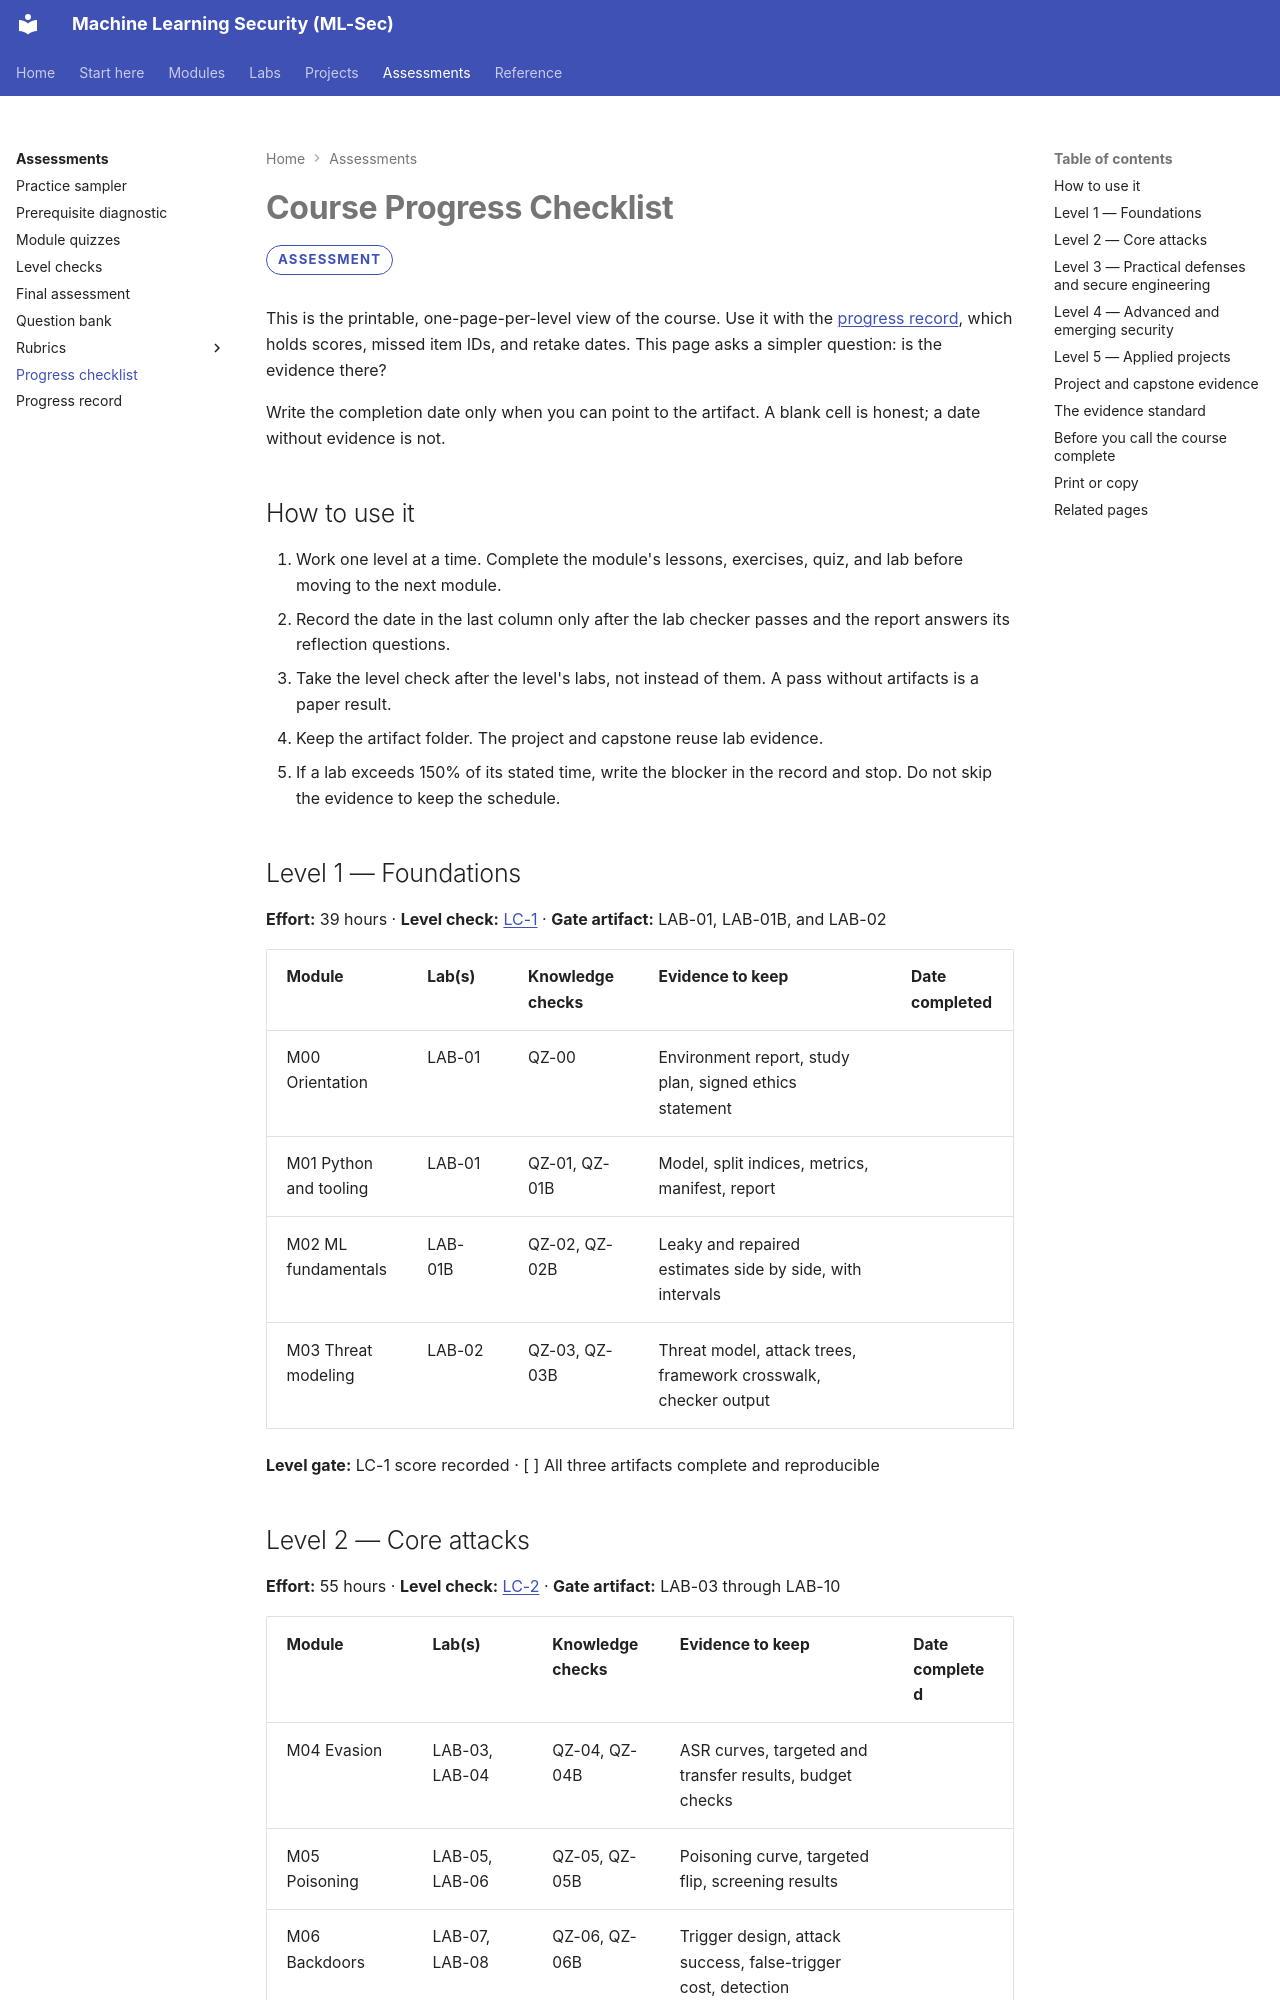

repository: nadeem-majeedch/MLSec · page: assessments/progress-checklist/index.html · generator: mkdocs

# Course Progress Checklist

<span class="mlsec-kind">Assessment</span>

This is the printable, one-page-per-level view of the course. Use it with the [progress record](progress-and-reflection.md), which holds scores, missed item IDs, and retake dates. This page asks a simpler question: is the evidence there?

Write the completion date only when you can point to the artifact. A blank cell is honest; a date without evidence is not.

## How to use it

1. Work one level at a time. Complete the module's lessons, exercises, quiz, and lab before moving to the next module.
2. Record the date in the last column only after the lab checker passes and the report answers its reflection questions.
3. Take the level check after the level's labs, not instead of them. A pass without artifacts is a paper result.
4. Keep the artifact folder. The project and capstone reuse lab evidence.
5. If a lab exceeds 150% of its stated time, write the blocker in the record and stop. Do not skip the evidence to keep the schedule.

## Level 1 — Foundations

**Effort:** 39 hours · **Level check:** [LC-1](level-checks/index.md) · **Gate artifact:** LAB-01, LAB-01B, and LAB-02

| Module | Lab(s) | Knowledge checks | Evidence to keep | Date completed |
|---|---|---|---|---|
| M00 Orientation | LAB-01 | QZ-00 | Environment report, study plan, signed ethics statement | |
| M01 Python and tooling | LAB-01 | QZ-01, QZ-01B | Model, split indices, metrics, manifest, report | |
| M02 ML fundamentals | LAB-01B | QZ-02, QZ-02B | Leaky and repaired estimates side by side, with intervals | |
| M03 Threat modeling | LAB-02 | QZ-03, QZ-03B | Threat model, attack trees, framework crosswalk, checker output | |

**Level gate:** LC-1 score recorded · [ ] All three artifacts complete and reproducible
